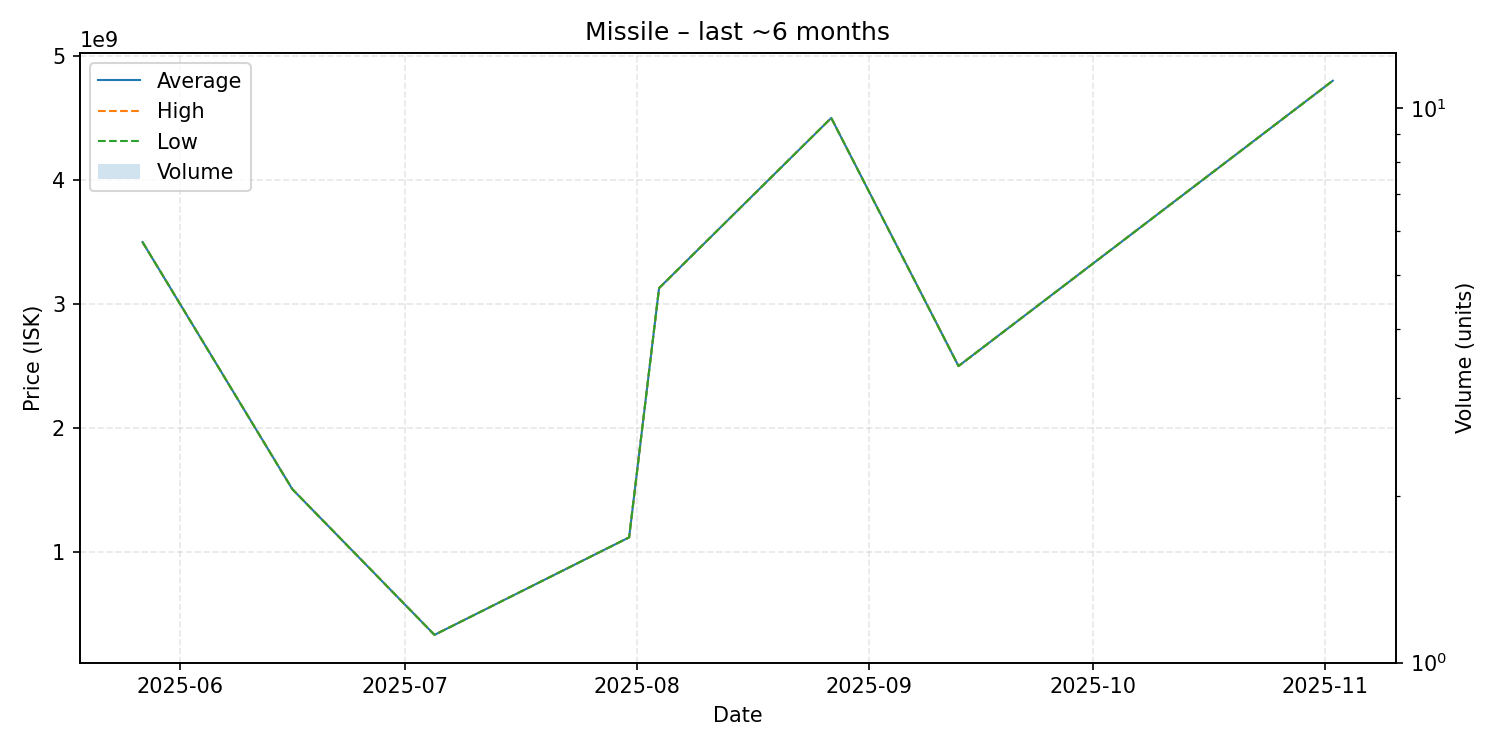

Values plotted in this chart, from the file beside it:
date, average, highest, lowest, order_count, volume
2025-05-27, 3500000000, 3500000000, 3500000000, 1, 1
2025-06-16, 1510000000, 1510000000, 1510000000, 1, 1
2025-07-05, 335400000, 335400000, 335400000, 1, 1
2025-07-31, 1121000000, 1121000000, 1121000000, 1, 1
2025-08-04, 3129000000, 3129000000, 3129000000, 1, 1
2025-08-27, 4500000000, 4500000000, 4500000000, 1, 1
2025-09-13, 2501000000, 2501000000, 2501000000, 1, 1
2025-11-02, 4800000000, 4800000000, 4800000000, 1, 1
